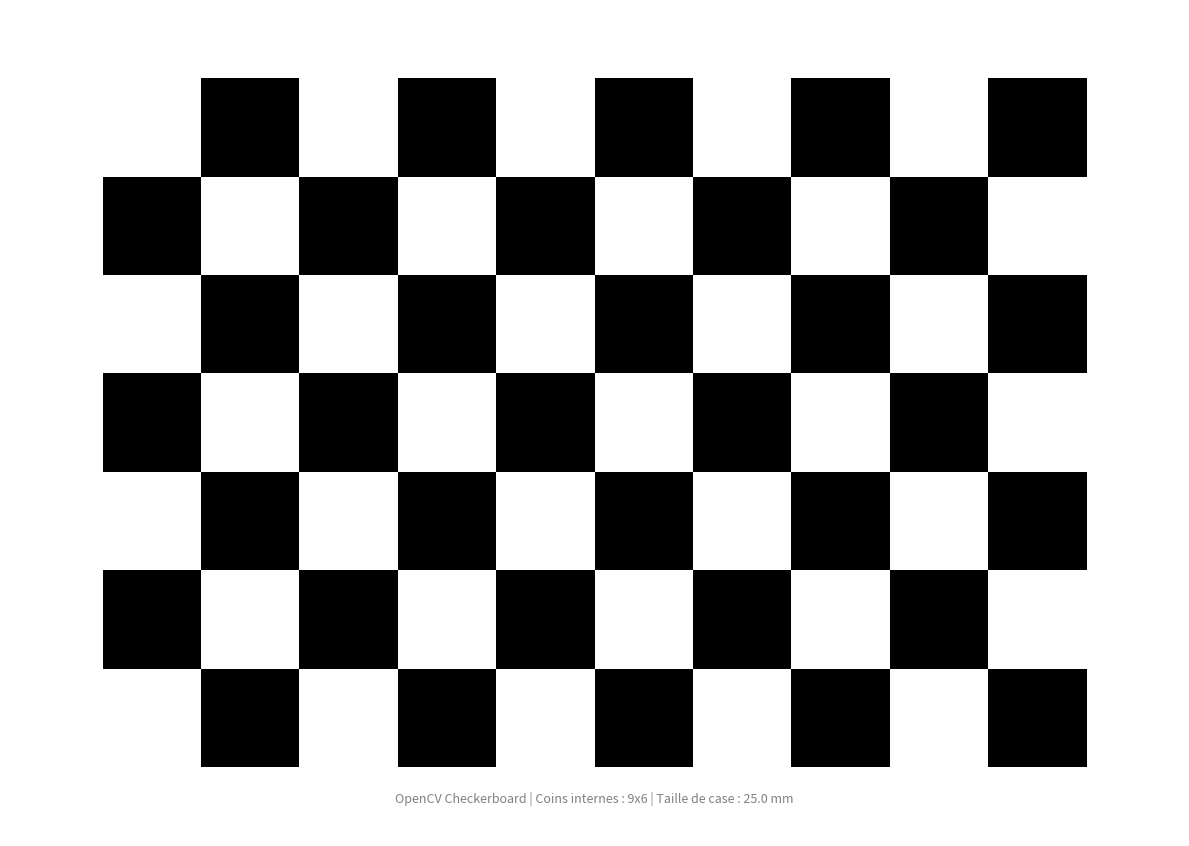

The script that saved this image:
"""generate_checkerboard_pdf.py — Generates an A4 calibration chessboard pattern.

Produces a 10x7 squares (9x6 internal corners) chessboard with 25mm squares,
properly centered on an A4 page with technical annotations for camera calibration.

Usage:
    python generate_checkerboard_pdf.py [--output damier_calibration_A4.pdf]
"""

from __future__ import annotations

import argparse
from pathlib import Path
import matplotlib.patches as patches
import matplotlib.pyplot as plt


def generate_checkerboard_pdf(
    output_filename: str | Path = "damier_calibration_A4.pdf",
    inner_corners_x: int = 9,
    inner_corners_y: int = 6,
    square_size_mm: float = 25.0,
) -> Path:
    """Generate and save an A4 chessboard calibration PDF.

    Args:
        output_filename: Output PDF destination.
        inner_corners_x: Number of internal corners in X (default 9).
        inner_corners_y: Number of internal corners in Y (default 6).
        square_size_mm: Square edge length in millimeters (default 25.0 mm).

    Returns:
        Path to the saved PDF file.
    """
    squares_x = inner_corners_x + 1  # 10 squares
    squares_y = inner_corners_y + 1  # 7 squares

    a4_width_mm = 297.0
    a4_height_mm = 210.0

    mm_to_inch = 1.0 / 25.4
    fig_width = a4_width_mm * mm_to_inch
    fig_height = a4_height_mm * mm_to_inch

    fig, ax = plt.subplots(figsize=(fig_width, fig_height), dpi=300)

    grid_w = squares_x * square_size_mm
    grid_h = squares_y * square_size_mm
    offset_x = (a4_width_mm - grid_w) / 2.0
    offset_y = (a4_height_mm - grid_h) / 2.0

    # Draw black squares
    for row in range(squares_y):
        for col in range(squares_x):
            if (row + col) % 2 == 1:
                rect = patches.Rectangle(
                    (offset_x + col * square_size_mm, offset_y + row * square_size_mm),
                    square_size_mm,
                    square_size_mm,
                    facecolor="black",
                    edgecolor="none",
                )
                ax.add_patch(rect)

    info_text = (
        f"OpenCV Checkerboard | Coins internes : {inner_corners_x}x{inner_corners_y} | "
        f"Taille de case : {square_size_mm:.1f} mm"
    )
    ax.text(
        a4_width_mm / 2.0,
        offset_y - 8,
        info_text,
        ha="center",
        va="center",
        fontsize=9,
        fontfamily="sans-serif",
        color="gray",
    )

    ax.set_xlim(0, a4_width_mm)
    ax.set_ylim(0, a4_height_mm)
    ax.set_aspect("equal")
    ax.axis("off")

    plt.subplots_adjust(left=0, right=1, top=1, bottom=0)

    out_path = Path(output_filename)
    plt.savefig(
        str(out_path),
        format="pdf",
        dpi=300,
        bbox_inches="tight",
        pad_inches=0,
    )
    plt.close(fig)
    print(f"Damier généré avec succès : {out_path}")
    return out_path


if __name__ == "__main__":
    parser = argparse.ArgumentParser(description="Generate A4 calibration checkerboard PDF.")
    parser.add_argument("--output", default="damier_calibration_A4.pdf", help="Output PDF file path.")
    parser.add_argument("--inner_x", type=int, default=9, help="Inner corners X.")
    parser.add_argument("--inner_y", type=int, default=6, help="Inner corners Y.")
    parser.add_argument("--square_mm", type=float, default=25.0, help="Square size in mm.")
    args = parser.parse_args()

    generate_checkerboard_pdf(
        output_filename=args.output,
        inner_corners_x=args.inner_x,
        inner_corners_y=args.inner_y,
        square_size_mm=args.square_mm,
    )
